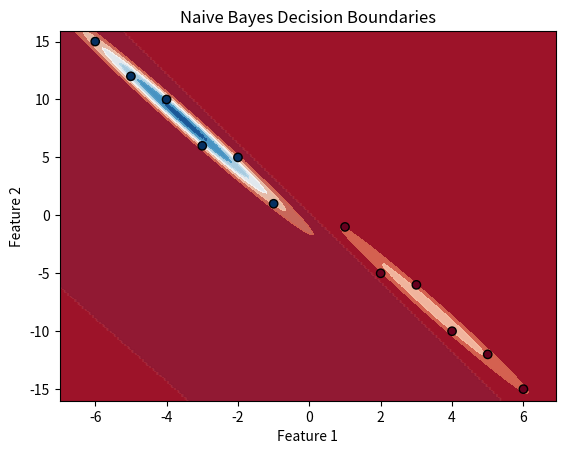

This chart was generated by the following Python code:
# -*- coding: utf-8 -*-
"""q2.ipynb

Automatically generated by Colaboratory.

Original file is located at
    https://colab.research.google.com/<link-removed>
"""

#Find and plot the decision boundary between class ω1 and ω2. Assume P(ω1) =0.3; P(ω2)=0.7
#ω1 = [1,-1; 2,-5; 3,-6; 4,-10; 5,-12; 6,-15]
#ω2 = [-1,1; -2,5; -3,6; -4,10, -5,12; -6, 15]

#import libraries
import numpy as np
import pandas as pd
import matplotlib.pyplot as plt

#load data
w1 = np.array([[1,-1],[2,-5],[3,-6],[4,-10],[5,-12],[6,-15]])
w2 = np.array([[-1,1],[-2,5],[-3,6],[-4,10],[-5,12],[-6,15]])

#train data
train_X = pd.DataFrame(np.concatenate((w1,w2),axis=0))
train_y = np.array([0] * len(w1) + [1] * len(w2))

print(train_X)

print(train_y)

"""BAYERS CLASSIFIER"""

#function to find covariance matrix
def covariance_matrix(data):
    mean_vector = np.mean(data, axis=0)
    z_matrix = data - mean_vector
    cov_matrix = np.dot(z_matrix.T, z_matrix) / (data.shape[0] - 1)
    return cov_matrix

def fit_bayes_classifier(train_X, train_y):
    classes = np.unique(train_y)
    cov_mats, cov_dets = {}, {}
    inv_cov_mats = {}
    mean_vectors = {}
    apriori = {}
    for c in classes:
        apriori[c] = len(train_y[train_y == c]) / len(train_y)
        mean_vectors[c] = np.array(train_X[train_y == c].mean())
        cov_mats[c] = covariance_matrix(np.array(train_X[train_y == c]))
        cov_dets[c] = np.linalg.det(cov_mats[c])
        inv_cov_mats[c] = np.linalg.inv(cov_mats[c])
    return cov_dets, inv_cov_mats, apriori, mean_vectors

def predict(apriori, mean_vectors, cov_dets, inv_cov_mats, train_X, train_y, test_point):
    classes = np.unique(train_y)
    dimensions = train_X.shape[1]
    class_probabilities = {}

    for c in classes:
        req_vector = np.array(test_point) - mean_vectors[c]
        numerator = np.exp(-0.5 * np.dot(np.dot(req_vector.T, inv_cov_mats[c]), req_vector))
        denominator = np.power(2 * np.pi, dimensions / 2) * np.power(cov_dets[c], 0.5)
        class_probabilities[c] = apriori[c] * (numerator / denominator)

    return max(class_probabilities, key = class_probabilities.get)

def discriminant_function(apriori, mean_vectors, cov_dets, inv_cov_mats, train_X, train_y, test_point):
    classes = np.unique(train_y)
    dimensions = train_X.shape[1]
    class_probabilities = {}

    for c in classes:
        req_vector = np.array(test_point) - mean_vectors[c]
        numerator = np.exp(-0.5 * np.dot(np.dot(req_vector.T, inv_cov_mats[c]), req_vector))
        denominator = np.power(2 * np.pi, dimensions / 2) * np.power(cov_dets[c], 0.5)
        class_probabilities[c] = apriori[c] * (numerator / denominator)

    return max(class_probabilities.values())

cov_dets, inv_cov_mats, apriori, mean_vectors = fit_bayes_classifier(train_X, train_y)
aprioris = {0: 0.3, 1: 0.7}

"""PLOTTING"""

train_X = np.array(train_X)
x_min, x_max = train_X[:, 0].min() - 1, train_X[:, 0].max() + 1
y_min, y_max = train_X[:, 1].min() - 1, train_X[:, 1].max() + 1
xx, yy = np.meshgrid(np.arange(x_min, x_max, 0.1), np.arange(y_min, y_max, 0.1))
z = []
for i in range(xx.shape[0]):
    for j in range(yy.shape[1]):
        z.append(predict(aprioris, mean_vectors, cov_dets, inv_cov_mats, train_X, train_y, [xx[i][j], yy[i][j]]))
z = np.array(z)
Z = z.reshape(xx.shape)

plt.contourf(xx, yy, Z, cmap=plt.cm.RdBu, alpha = 0.9)
plt.scatter(train_X[:, 0], train_X[:, 1], c = train_y, cmap = plt.cm.RdBu, edgecolor='k')
plt.xlabel('Feature 1')
plt.ylabel('Feature 2')
plt.title('Naive Bayes Decision Boundaries')
plt.show()

train_X = np.array(train_X)
x_min, x_max = train_X[:, 0].min() - 1, train_X[:, 0].max() + 1
y_min, y_max = train_X[:, 1].min() - 1, train_X[:, 1].max() + 1
xx, yy = np.meshgrid(np.arange(x_min, x_max, 0.1), np.arange(y_min, y_max, 0.1))
z1 = []
for i in range(xx.shape[0]):
    for j in range(yy.shape[1]):
        z1.append(discriminant_function(aprioris, mean_vectors, cov_dets, inv_cov_mats, train_X, train_y, [xx[i][j], yy[i][j]]))
z1 = np.array(z1)
Z1 = z1.reshape(xx.shape)

plt.contourf(xx, yy, Z1, cmap=plt.cm.RdBu, alpha = 0.9)
plt.scatter(train_X[:, 0], train_X[:, 1], c = train_y, cmap = plt.cm.RdBu, edgecolor='k')
plt.xlabel('Feature 1')
plt.ylabel('Feature 2')
plt.title('Naive Bayes Decision Boundaries')
plt.show()